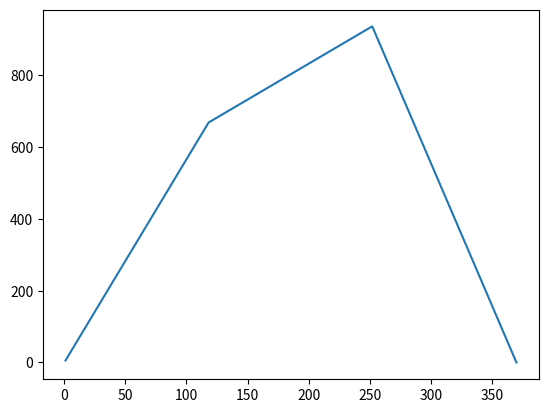

Here is the Python script that generated this plot:
#!/usr/bin/env python

import numpy as np
import matplotlib.pyplot as plt

class Vratilo:
    def __init__(self, T_okretni, materijal, J_Z2, J_Z3,
                 l, G_Z2, G_Z3, b_Z2, b_Z3, r_Z2, r_Z3,
                 alpha_Z, beta_Z3) -> None:
        
        self.T_okretni = T_okretni # Moment vrtnje T [Nmm]
        self.materijal = materijal # Materijal vratila
        self.J_Z2 = J_Z2 # Moment tromosti Z2 - J2
        self.J_Z3 = J_Z3 # Moment tromosti Z3 - J3
        self.l = l # Razmak oslonaca A i B
        self.G_Z2 = G_Z2 # Tezina Z2
        self.G_Z3 = G_Z3  # Tezina Z3
        self.b_Z2 = b_Z2 # Sirina glavine Z2
        self.b_Z3 = b_Z3 # Sirina glavine Z3
        self.r_Z2 = r_Z2 # Diobeni polumjer Z2
        self.r_Z3 = r_Z3 # Diobeni polumjer Z3
        self.alpha_Z = alpha_Z # Standardni kut zahvatne linije
        self.beta_Z3 = beta_Z3 # Kut skosenja

        self.l3 = (self.l / 2) - (self.b_Z3) / 2 - 12
        self.l6 = (self.l / 2) + (self.b_Z2) / 2 + 12

        pass

    # Privatna metoda za zaokruzivanje vrijednosti u rjecniku na trazeni broj decimala
    def __roundDict(self, dict, decimals = 2) -> dict:
        return {key: np.round(value, decimals) for key, value in dict.items()}
    
    #Opterecenja na vratilu
    def opterecenjaNaV(self) -> dict:
        #Sile na Z2
        F_t2 = self.T_okretni / self.r_Z2 # Tangencijalna
        F_r2 = F_t2 * np.tan(self.alpha_Z) # Radijalna

        #Sile na Z3
        F_t3 = self.T_okretni / self.r_Z3
        F_r3 = F_t3 * (np.tan(self.alpha_Z)/np.cos(self.beta_Z3))
        F_a3 = F_t3 * np.tan(self.beta_Z3)

        M_a3 = F_a3 * self.r_Z3

        return self.__roundDict({"F_t2":F_t2, "F_r2":F_r2, "F_t3":F_t3, "F_r3":F_r3, "F_a3":F_a3, "M_a3":M_a3})
    
    #Reakcije u osloncima, postavljeno kao dva sustava lin. jdbi za horizontalnu(h) i vertikalnu (v) ravninu
    def reakcijeOslonci(self, opter : dict) -> dict:
        A_h = np.array([[1, 1], [0, self.l]])
        b_h = np.array([opter["F_r3"] - opter["F_r2"], opter["F_r3"] * self.l6 - opter["F_r2"] * self.l3-opter["M_a3"]])
        X_h = np.linalg.solve(A_h, b_h).round(2)

        A_v = np.array([[1, 1, 0], [0, self.l, 0], [0, 0, 1]])
        b_v = np.array([self.G_Z2 + opter["F_t2"] + self.G_Z3 + opter["F_t3"], self.l3 *(self.G_Z2 + opter["F_t2"]) + self.l6 * (self.G_Z3 + opter["F_t3"]), opter["F_a3"]])
        X_v = np.linalg.solve(A_v, b_v).round(2)
        
        return {"F_Ay":X_h[0], "F_By":X_h[1], "F_Az":X_v[0], "F_Bz":X_v[1], "F_Bx":X_v[2]}

    def Q_y_diagram(self, x, reak : dict, opter : dict):
        if not np.all((x >= 0) & (x <= self.l)):
            raise IndexError("Zadane tocke (x) nisu u intervalu [0, l]")
        y = np.zeros(len(x))
        y += reak["F_Ay"] * (x > 0) * (x <= self.l3)
        y += (reak["F_Ay"] + opter["F_r2"]) * (x > self.l3) * (x <= self.l6)
        y += -reak["F_By"] * (x > self.l6) * (x <= self.l)

        return y
    
    def M_z_diagram(self, x, reak: dict, opter : dict):
        if not np.all((x >= 0) & (x <= self.l)):
            raise IndexError("Zadane tocke (x) nisu u intervalu [0, l]")
        y = np.zeros(len(x))
        y += -reak["F_Ay"] * x * (x > 0) * (x <= self.l3)
        y += (-(reak["F_Ay"] + opter["F_r2"]) * x + opter["F_r2"] * self.l3) * (x > self.l3) * (x <= self.l6)
        y += reak["F_By"] * (x - self.l) * (x > self.l6) * (x <= self.l)
        y /= 1000 # Pretvaranje iz Nmm u Nm
        return y
    
    def Q_z_diagram(self, x, reak: dict, opter: dict):
        if not np.all((x >= 0) & (x <= self.l)):
            raise IndexError("Zadane tocke (x) nisu u intervalu [0, l]") 
        y = np.zeros(len(x))
        y += reak["F_Az"] * (x > 0) * (x <= self.l3)
        y += (reak["F_Az"] - self.G_Z2 - opter["F_t2"]) *  (x > self.l3) * (x <= self.l6)
        y += -reak["F_Bz"] * (x > self.l6) * (x <= self.l)
        return y
    
    def M_y_diagram(self, x, reak: dict, opter: dict):
        if not np.all((x >= 0) & (x <= self.l)):
            raise IndexError("Zadane tocke (x) nisu u intervalu [0, l]")   
        y = np.zeros(len(x))
        y += reak["F_Az"] * x * (x > 0) * (x <= self.l3)
        y += (reak["F_Az"] * x - (self.G_Z2 + opter["F_t2"])*(x-self.l3)) *  (x > self.l3) * (x <= self.l6)
        y += reak["F_Bz"] * (self.l - x) * (x > self.l6) * (x <= self.l)
        y /= 1000 # Pretvaranje iz Nmm u Nm
        return y
    
def main():
    #Parametri
    T_okretni = 570_000 # Moment vrtnje T [Nmm]
    materijal = "0561" # Materijal vratila Č.0561
    J_Z2 = 0.0500 # Moment tromosti Z2 - J2
    J_Z3 = 0.875 # Moment tromosti Z3 - J3
    l = 370 # Razmak oslonaca A i B
    G_Z2 = 210 # Tezina Z2
    G_Z3 = 80  # Tezina Z3
    b_Z2 = 110 # Sirina glavine Z2
    b_Z3 = 110 # Sirina glavine Z3
    r_Z2 = 165 # Diobeni polumjer Z2
    r_Z3 = 57.8 # Diobeni polumjer Z3
    alpha_Z = np.deg2rad(20) # Standardni kut zahvatne linije
    beta_Z3 = np.deg2rad(18) # Kut skosenja

    vratilo = Vratilo(T_okretni, materijal, J_Z2, J_Z3, l, G_Z2, G_Z3, b_Z2, b_Z3, r_Z2, r_Z3, alpha_Z, beta_Z3)
    opterecenja = vratilo.opterecenjaNaV()
    print(opterecenja)
    print(vratilo.reakcijeOslonci(opterecenja))
    #print(vratilo.Q_y_diagram(np.linspace(1, 370, 100), vratilo.reakcijeOslonci(opterecenja), opterecenja))
    x = np.linspace(1, 370, 1000)
    y_qy = vratilo.Q_y_diagram(x, vratilo.reakcijeOslonci(opterecenja), opterecenja)
    y_mz = vratilo.M_z_diagram(x, vratilo.reakcijeOslonci(opterecenja), opterecenja)
    y_qz = vratilo.Q_z_diagram(x, vratilo.reakcijeOslonci(opterecenja), opterecenja)
    y_my = vratilo.M_y_diagram(x, vratilo.reakcijeOslonci(opterecenja), opterecenja)
    # plt.plot(x, y_mz, '--')
    plt.plot(x, y_my, '-')
    # plt.fill_between(x, y_qy, color='C1', alpha=0.3)
    plt.show()

if __name__ == '__main__': 
    main()
        
        